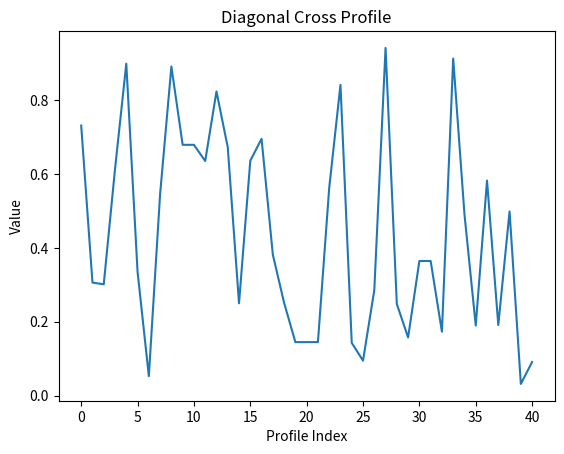

Write Python code to recreate this figure.

import numpy as np
import matplotlib.pyplot as plt

def extract_cross_profile(arr, center, angle, length):
    # Getting the center coordinates
    x0, y0 = center
    angle_rad = np.radians(angle)

    # Calculate the endpoints of the cross profile
    x1 = int(x0 + length * np.cos(angle_rad))
    y1 = int(y0 + length * np.sin(angle_rad))
    x2 = int(x0 - length * np.cos(angle_rad))
    y2 = int(y0 - length * np.sin(angle_rad))

    # Using np.clip to avoid out of bounds errors
    x1, y1 = np.clip((x1, y1), 0, arr.shape[1] - 1)
    x2, y2 = np.clip((x2, y2), 0, arr.shape[1] - 1)

    # Create an empty array to hold the profile
    cross_profile = []

    # Extracting the values along the specified angle
    for step in range(-length, length + 1):
        # Calculate offsets
        dx = int(step * np.cos(angle_rad + np.pi / 2))  # perpendicular direction
        dy = int(step * np.sin(angle_rad + np.pi / 2))

        # Get the points
        x = np.clip(x0 + dx, 0, arr.shape[1] - 1)
        y = np.clip(y0 + dy, 0, arr.shape[0] - 1)

        cross_profile.append(arr[y, x])

    return np.array(cross_profile)

# Example usage
np.random.seed(0)  # For reproducibility
array = np.random.rand(100, 100)  # Create a 100x100 random array
center = (50, 50)
angle = 25  # degrees
length = 20  # Length of the cross profile

profile = extract_cross_profile(array, center, angle, length)

# Visualize the result
plt.plot(profile)
plt.title('Diagonal Cross Profile')
plt.xlabel('Profile Index')
plt.ylabel('Value')
plt.show()
